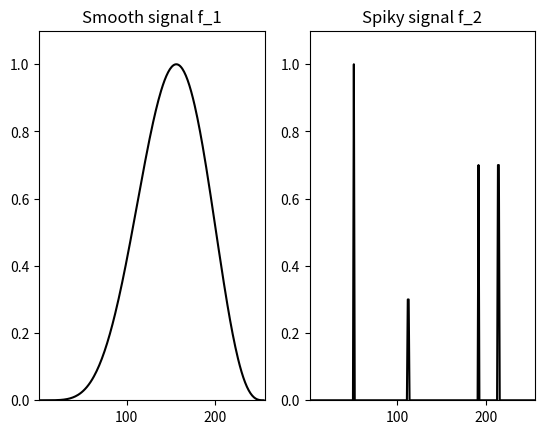
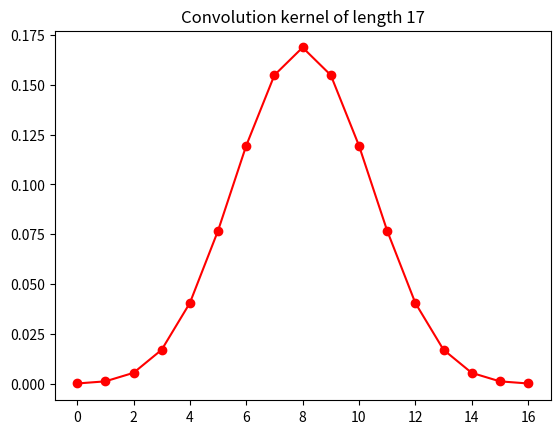
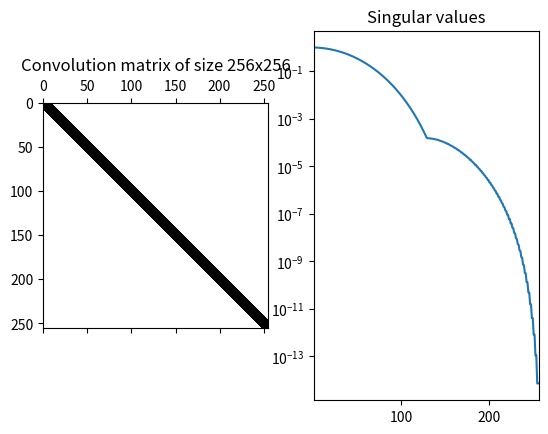
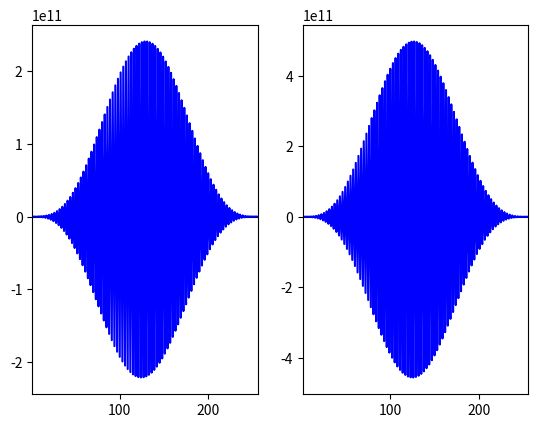
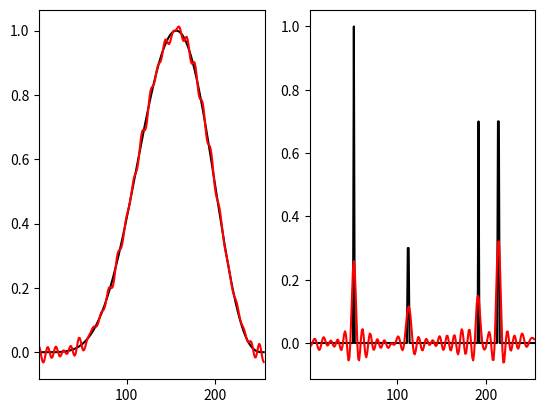
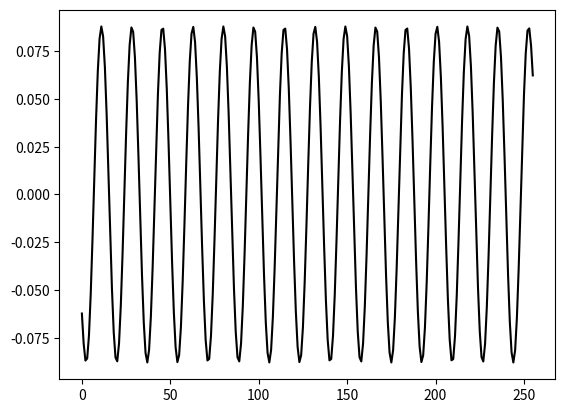

These charts were generated, in order, by the following Python code:
import numpy as np
import matplotlib.pyplot as plt
from scipy import linalg as scipyLinalg

# This file is for experimenting with deconvolution with two different signals.

"""# Step 1: create two different signals f1 and f2, one smooth and one spiky."""
# Choose the dimension of the unknown vector
N = 256

# Construct evaluation points
x = np.linspace(0, 2*np.pi, N).reshape(-1, 1)

# Construct smooth signal f1
f1 = (2*np.pi - x) * x**3 * (1 - np.cos(x))
f1 = f1 / np.max(f1)

# Construct spiky signal f2
f2 = np.zeros((N, 1))
f2[round(N/5)] = 1
f2[round(10*N/23) + np.arange(1, 3)] = 0.3
f2[round(3*N/4)] = 0.7
f2[round(5*N/6) + np.arange(1, 3)] = 0.7

# Take a look at the signals
plt.figure(1)
plt.subplot(121)
plt.plot(f1, 'k')
plt.axis([1, N, 0, 1.1])
plt.title('Smooth signal f_1')
plt.subplot(122)
plt.plot(f2, 'k')
plt.axis([1, N, 0, 1.1])
plt.title('Spiky signal f_2')
plt.show()

"""# Step 2: Construct the PSF (Point Spread Function) for the convolution and convolution matrix."""
PSF = np.array([1, 1, 1])
for i in range(3):
    PSF = np.convolve(PSF, PSF) # this ensures the kernel is smooth

# Normalize the PSF
PSF = PSF / np.sum(PSF)

# Take a look
plt.figure(2)
plt.clf()
plt.plot(PSF, 'r')
plt.plot(PSF, 'r.', markersize=12)
plt.title(f'Convolution kernel of length {len(PSF)}')
plt.show()

#convolution matrix
A = scipyLinalg.convolution_matrix(PSF, N, mode='same')

"""# Step 3: Compute SVD"""
U, svals, Vh = scipyLinalg.svd(A, full_matrices=False)
V = Vh.T
S = np.diag(svals)

# Take a look
plt.figure(3)
plt.clf()
plt.subplot(121)
plt.spy(A)
plt.title(f'Convolution matrix of size {A.shape[0]}x{A.shape[1]}')
plt.subplot(122)
plt.semilogy(svals)
plt.xlim([1, N])
plt.title('Singular values')
plt.show()

"""# Step 4: Construct convolved signals and noisy data, including inverse crime"""
# The "data," with inverse crime
m1 = A @ f1
m2 = A @ f2

# Noisy data
mn1 = m1 + 0.01 * np.random.randn(*m1.shape)
mn2 = m2 + 0.01 * np.random.randn(*m2.shape)

# Take a look
plt.figure(4)
plt.clf()
plt.subplot(121)
plt.plot(f1, 'k')
plt.plot(mn1, 'r')
plt.axis([1, N, 0, 1.1])
plt.title('Noisy data of signal 1')
plt.subplot(122)
plt.plot(f2, 'k')
plt.plot(mn2, 'r')
plt.axis([1, N, 0, 1.1])
plt.title('Noisy data of signal 2')
plt.show()

"""# Step 5: Reconstruct the signals using naive inversion"""

rec1 = scipyLinalg.inv(A) @ mn1
rec2 = scipyLinalg.inv(A) @ mn2

# Take a look
plt.figure(4)
plt.clf()
plt.subplot(121)
plt.plot(f1, 'k')
plt.plot(rec1, 'b')
plt.xlim([1, N])
plt.subplot(122)
plt.plot(f2, 'k')
plt.plot(rec2, 'b')
plt.xlim([1, N])
plt.show()

"""# Step 6: Reconstruct the signals using truncated SVD (TSVD)"""
r_alpha = 64
Sralpha = np.zeros(S.T.shape)
svals_ralpha = svals[:r_alpha]
Sralpha[:r_alpha, :r_alpha] = np.diag(1 / svals_ralpha)

# Reconstruct with TSVD
TSVDrec1 = V @ Sralpha @ U.T @ mn1
TSVDrec2 = V @ Sralpha @ U.T @ mn2

# Take a look
plt.figure(5)
plt.clf()
plt.subplot(121)
plt.plot(f1, 'k')
plt.plot(TSVDrec1, 'r')
plt.xlim([1, N])
plt.subplot(122)
plt.plot(f2, 'k')
plt.plot(TSVDrec2, 'r')
plt.xlim([1, N])
plt.show()

# Take a look at singular vectors
plt.figure(10)
plt.clf()
plt.plot(V[:, 29], 'k')
plt.show()